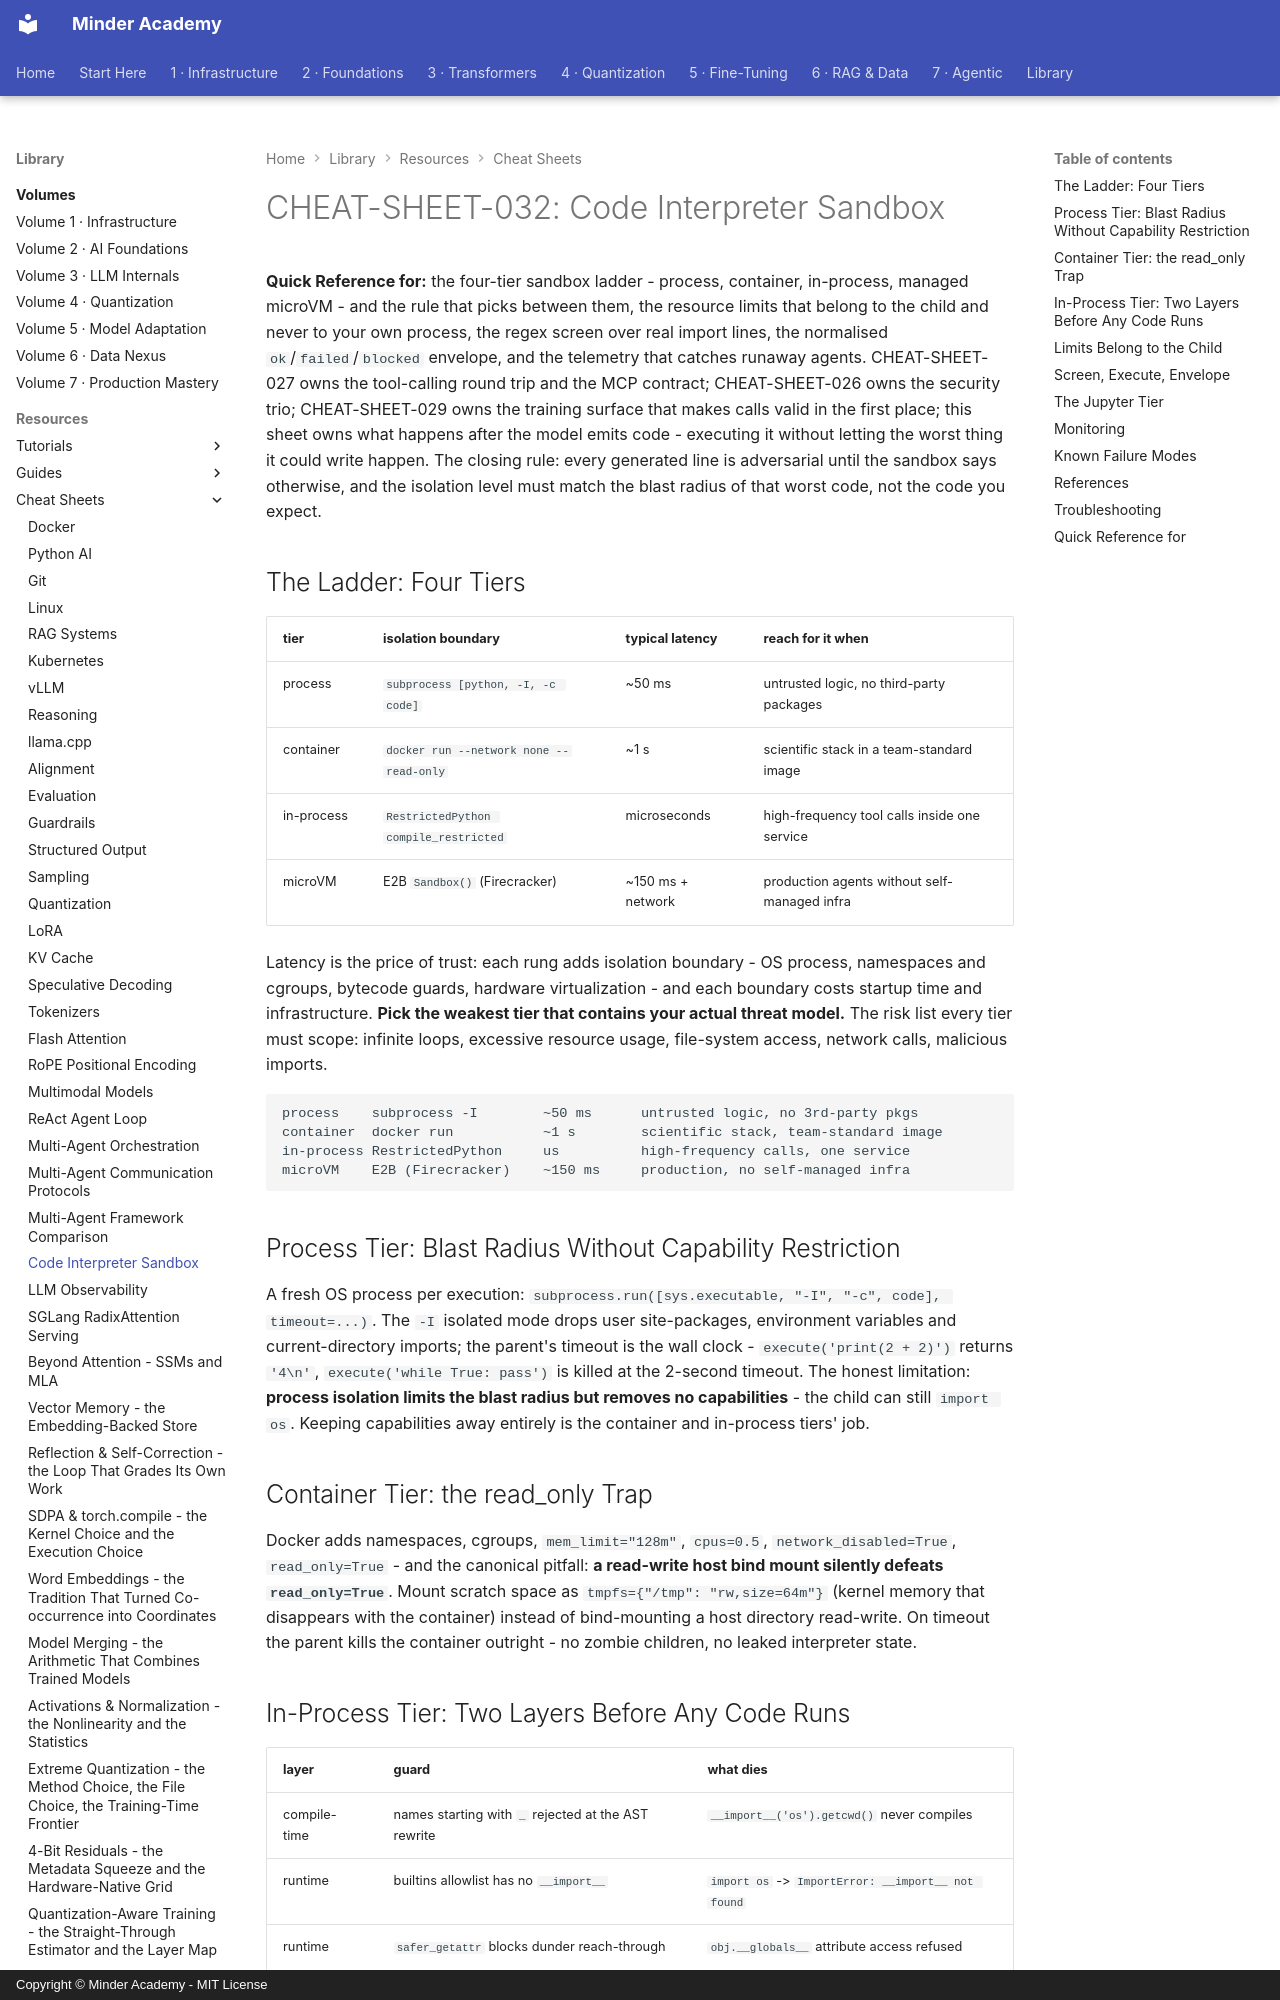

repository: minderhq/academy · page: learning-resources/cheat-sheets/CHEAT-SHEET-032-Code-Interpreter-Sandbox/index.html · generator: mkdocs · copyright: Copyright © Minder Academy - MIT License

---
Document ID: CHEAT-SHEET-032
Title: "CHEAT-SHEET-032: Code Interpreter Sandbox"
Last Updated: 2026-10-11
Status: Complete
Difficulty: Advanced
Tags: ['cheatsheet', 'agents', 'tool-calling', 'code-interpreter']
---

# CHEAT-SHEET-032: Code Interpreter Sandbox

**Quick Reference for:** the four-tier sandbox ladder - process, container, in-process, managed microVM - and the rule that picks between them, the resource limits that belong to the child and never to your own process, the regex screen over real import lines, the normalised `ok`/`failed`/`blocked` envelope, and the telemetry that catches runaway agents. CHEAT-SHEET-027 owns the tool-calling round trip and the MCP contract; CHEAT-SHEET-026 owns the security trio; CHEAT-SHEET-029 owns the training surface that makes calls valid in the first place; this sheet owns what happens after the model emits code - executing it without letting the worst thing it could write happen. The closing rule: every generated line is adversarial until the sandbox says otherwise, and the isolation level must match the blast radius of that worst code, not the code you expect.

## The Ladder: Four Tiers

| tier | isolation boundary | typical latency | reach for it when |
|---|---|---|---|
| process | `subprocess [python, -I, -c code]` | ~50 ms | untrusted logic, no third-party packages |
| container | `docker run --network none --read-only` | ~1 s | scientific stack in a team-standard image |
| in-process | `RestrictedPython compile_restricted` | microseconds | high-frequency tool calls inside one service |
| microVM | E2B `Sandbox()` (Firecracker) | ~150 ms + network | production agents without self-managed infra |

Latency is the price of trust: each rung adds isolation boundary - OS process, namespaces and cgroups, bytecode guards, hardware virtualization - and each boundary costs startup time and infrastructure. **Pick the weakest tier that contains your actual threat model.** The risk list every tier must scope: infinite loops, excessive resource usage, file-system access, network calls, malicious imports.

```text
process    subprocess -I        ~50 ms      untrusted logic, no 3rd-party pkgs
container  docker run           ~1 s        scientific stack, team-standard image
in-process RestrictedPython     us          high-frequency calls, one service
microVM    E2B (Firecracker)    ~150 ms     production, no self-managed infra
```

## Process Tier: Blast Radius Without Capability Restriction

A fresh OS process per execution: `subprocess.run([sys.executable, "-I", "-c", code], timeout=...)`. The `-I` isolated mode drops user site-packages, environment variables and current-directory imports; the parent's timeout is the wall clock - `execute('print(2 + 2)')` returns `'4\n'`, `execute('while True: pass')` is killed at the 2-second timeout. The honest limitation: **process isolation limits the blast radius but removes no capabilities** - the child can still `import os`. Keeping capabilities away entirely is the container and in-process tiers' job.

## Container Tier: the read_only Trap

Docker adds namespaces, cgroups, `mem_limit="128m"`, `cpus=0.5`, `network_disabled=True`, `read_only=True` - and the canonical pitfall: **a read-write host bind mount silently defeats `read_only=True`**. Mount scratch space as `tmpfs={"/tmp": "rw,size=64m"}` (kernel memory that disappears with the container) instead of bind-mounting a host directory read-write. On timeout the parent kills the container outright - no zombie children, no leaked interpreter state.
